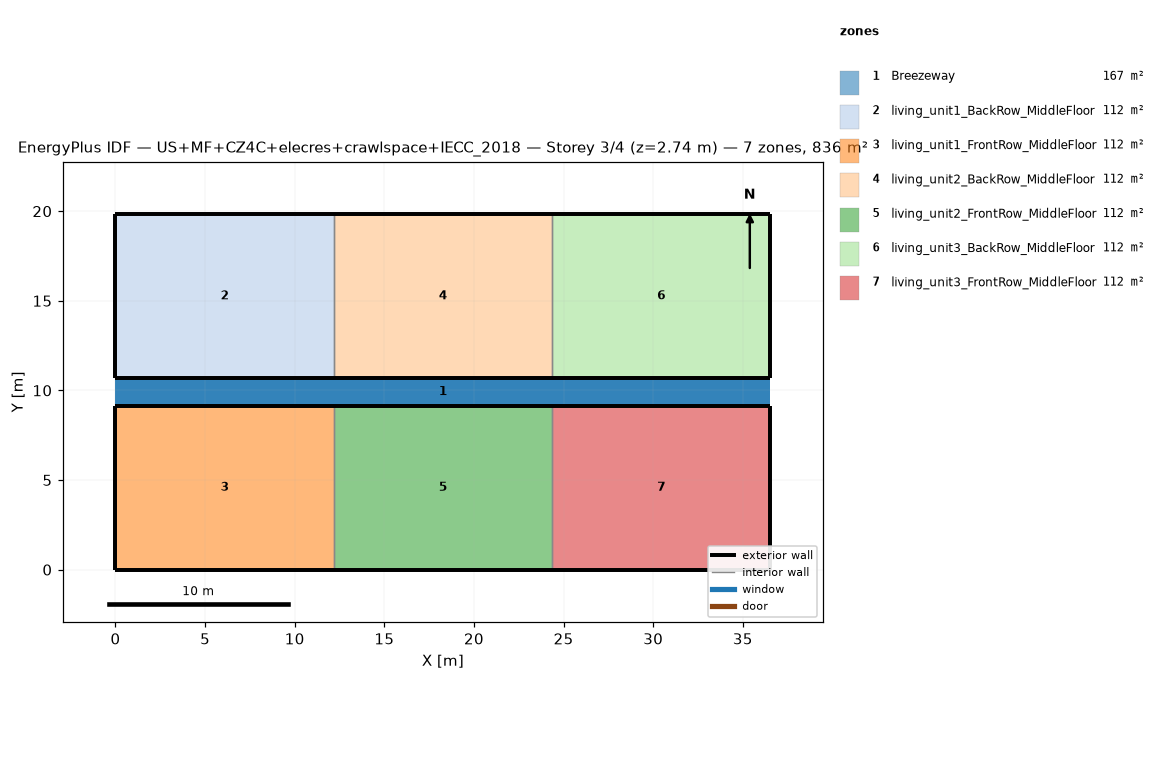
=== STOREY PLAN SPEC (per zone: floor XY polygon, exterior-wall plan segments, windows/doors) ===
zone 1: Breezeway  (167.0 m²)
  floor: (36.54, 9.16) (0.00, 9.16) (0.00, 10.68) (36.54, 10.68)
  floor: (36.54, 9.16) (0.00, 9.16) (0.00, 10.68) (36.54, 10.68)
  floor: (36.54, 9.16) (0.00, 9.16) (0.00, 10.68) (36.54, 10.68)
zone 2: living_unit1_BackRow_MiddleFloor  (111.5 m²)
  floor: (12.18, 10.68) (0.00, 10.68) (0.00, 19.84) (12.18, 19.84)
  exterior wall: (0.00, 10.68) – (12.18, 10.68)  [12.2 m]
  exterior wall: (12.18, 19.84) – (0.00, 19.84)  [12.2 m]
  exterior wall: (0.00, 19.84) – (0.00, 10.68)  [9.2 m]
  interior walls: 1
zone 3: living_unit1_FrontRow_MiddleFloor  (111.5 m²)
  floor: (12.18, 0.00) (0.00, 0.00) (0.00, 9.16) (12.18, 9.16)
  exterior wall: (0.00, 0.00) – (12.18, 0.00)  [12.2 m]
  exterior wall: (12.18, 9.16) – (0.00, 9.16)  [12.2 m]
  exterior wall: (0.00, 9.16) – (0.00, 0.00)  [9.2 m]
  interior walls: 1
zone 4: living_unit2_BackRow_MiddleFloor  (111.5 m²)
  floor: (24.36, 10.68) (12.18, 10.68) (12.18, 19.84) (24.36, 19.84)
  exterior wall: (12.18, 10.68) – (24.36, 10.68)  [12.2 m]
  exterior wall: (24.36, 19.84) – (12.18, 19.84)  [12.2 m]
  interior walls: 2
zone 5: living_unit2_FrontRow_MiddleFloor  (111.5 m²)
  floor: (24.36, 0.00) (12.18, 0.00) (12.18, 9.16) (24.36, 9.16)
  exterior wall: (12.18, 0.00) – (24.36, 0.00)  [12.2 m]
  exterior wall: (24.36, 9.16) – (12.18, 9.16)  [12.2 m]
  interior walls: 2
zone 6: living_unit3_BackRow_MiddleFloor  (111.5 m²)
  floor: (36.54, 10.68) (24.36, 10.68) (24.36, 19.84) (36.54, 19.84)
  exterior wall: (24.36, 10.68) – (36.54, 10.68)  [12.2 m]
  exterior wall: (36.54, 10.68) – (36.54, 19.84)  [9.2 m]
  exterior wall: (36.54, 19.84) – (24.36, 19.84)  [12.2 m]
  interior walls: 1
zone 7: living_unit3_FrontRow_MiddleFloor  (111.5 m²)
  floor: (36.54, 0.00) (24.36, 0.00) (24.36, 9.16) (36.54, 9.16)
  exterior wall: (24.36, 0.00) – (36.54, 0.00)  [12.2 m]
  exterior wall: (36.54, 0.00) – (36.54, 9.16)  [9.2 m]
  exterior wall: (36.54, 9.16) – (24.36, 9.16)  [12.2 m]
  interior walls: 1

=== DERIVED (storey summary) ===
Building: US+MF+CZ4C+elecres+crawlspace+IECC_2018
Storey: 3 of 4  (floor level z = 2.74 m)
Storey gross floor area: 836.2 m²
Zones on this storey: 7
  - Breezeway: floor 167.0 m²
  - living_unit1_BackRow_MiddleFloor: floor 111.5 m²; exterior wall 33.5 m (86.9 m²); WWR 0.0%
  - living_unit1_FrontRow_MiddleFloor: floor 111.5 m²; exterior wall 33.5 m (86.9 m²); WWR 0.0%
  - living_unit2_BackRow_MiddleFloor: floor 111.5 m²; exterior wall 24.4 m (63.1 m²); WWR 0.0%
  - living_unit2_FrontRow_MiddleFloor: floor 111.5 m²; exterior wall 24.4 m (63.1 m²); WWR 0.0%
  - living_unit3_BackRow_MiddleFloor: floor 111.5 m²; exterior wall 33.5 m (86.9 m²); WWR 0.0%
  - living_unit3_FrontRow_MiddleFloor: floor 111.5 m²; exterior wall 33.5 m (86.9 m²); WWR 0.0%
Zone adjacency (shared interzone walls):
  - living_unit1_BackRow_MiddleFloor ↔ living_unit2_BackRow_MiddleFloor
  - living_unit1_FrontRow_MiddleFloor ↔ living_unit2_FrontRow_MiddleFloor
  - living_unit2_BackRow_MiddleFloor ↔ living_unit3_BackRow_MiddleFloor
  - living_unit2_FrontRow_MiddleFloor ↔ living_unit3_FrontRow_MiddleFloor